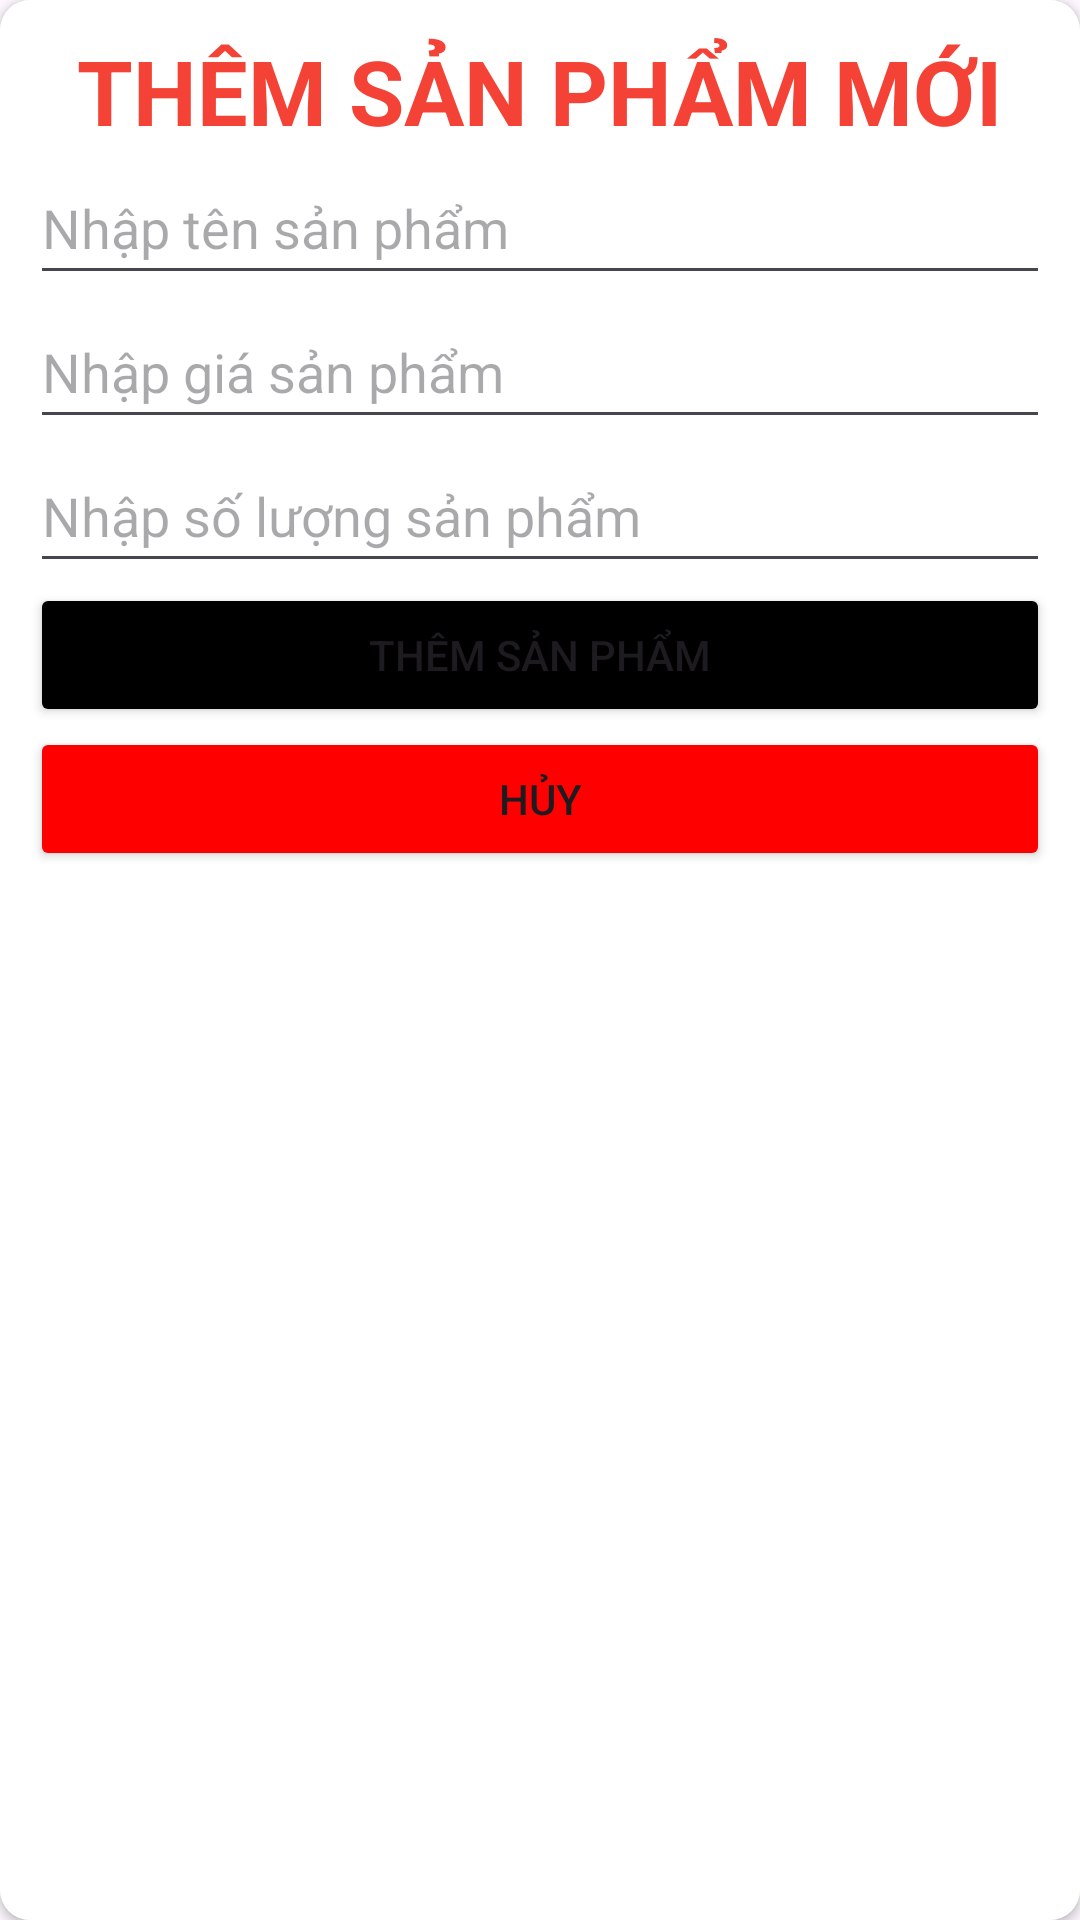

Produce the Android XML layout that renders to this screen, including the resource entries it uses.
<!-- AndroidManifest.xml: application theme Theme.LABHD01 -->
<!-- res/layout/dialog_add.xml -->
<?xml version="1.0" encoding="utf-8"?>
<androidx.cardview.widget.CardView
    xmlns:android="http://schemas.android.com/apk/res/android"
    android:layout_width="match_parent"
    android:layout_height="match_parent"
    xmlns:app="http://schemas.android.com/apk/res-auto"
    app:cardCornerRadius="10dp">

    <LinearLayout
        android:layout_width="match_parent"
        android:layout_height="match_parent"
        android:orientation="vertical"
        android:padding="10dp"
        android:background="#C3FFFFFF">

        <TextView
            android:layout_width="wrap_content"
            android:layout_height="wrap_content"
            android:layout_gravity="center"
            android:text="THÊM SẢN PHẨM MỚI"
            android:textColor="#F44336"
            android:textSize="30sp"
            android:textStyle="bold"/>

        <EditText
            android:id="@+id/edtTenSP"
            android:layout_width="match_parent"
            android:layout_height="wrap_content"
            android:autofillHints=""
            android:hint="Nhập tên sản phẩm"
            android:importantForAutofill="no"
            android:minHeight="48dp"/>
        <EditText
            android:id="@+id/edtGiaSP"
            android:layout_width="match_parent"
            android:layout_height="wrap_content"
            android:hint="Nhập giá sản phẩm"
            android:minHeight="48dp"/>

        <EditText
            android:id="@+id/edtSoLuongSP"
            android:layout_width="match_parent"
            android:layout_height="wrap_content"
            android:hint="Nhập số lượng sản phẩm"
            android:minHeight="48dp"/>

        <Button
            android:id="@+id/btnThemSP"
            android:layout_width="match_parent"
            android:layout_height="wrap_content"
            android:backgroundTint="@color/black"
            android:text="Thêm sản phẩm"
            android:textAllCaps="true"/>

        <Button
            android:id="@+id/btnHuySP"
            android:layout_width="match_parent"
            android:layout_height="wrap_content"
            android:backgroundTint="#FF0000"
            android:text="Hủy"
            android:textAllCaps="true"/>

    </LinearLayout>

</androidx.cardview.widget.CardView>
<!-- resources referenced by this layout -->
<resources>
  <style name="Theme.LABHD01" parent="Base.Theme.LABHD01" />
  <style name="Base.Theme.LABHD01" parent="Theme.Material3.DayNight.NoActionBar">
          
          
      </style>
  <!-- not gathered from this repository: default colours our renderer supplied (Android Studio template values) -->
  <color name="black">#FF000000</color>
</resources>
